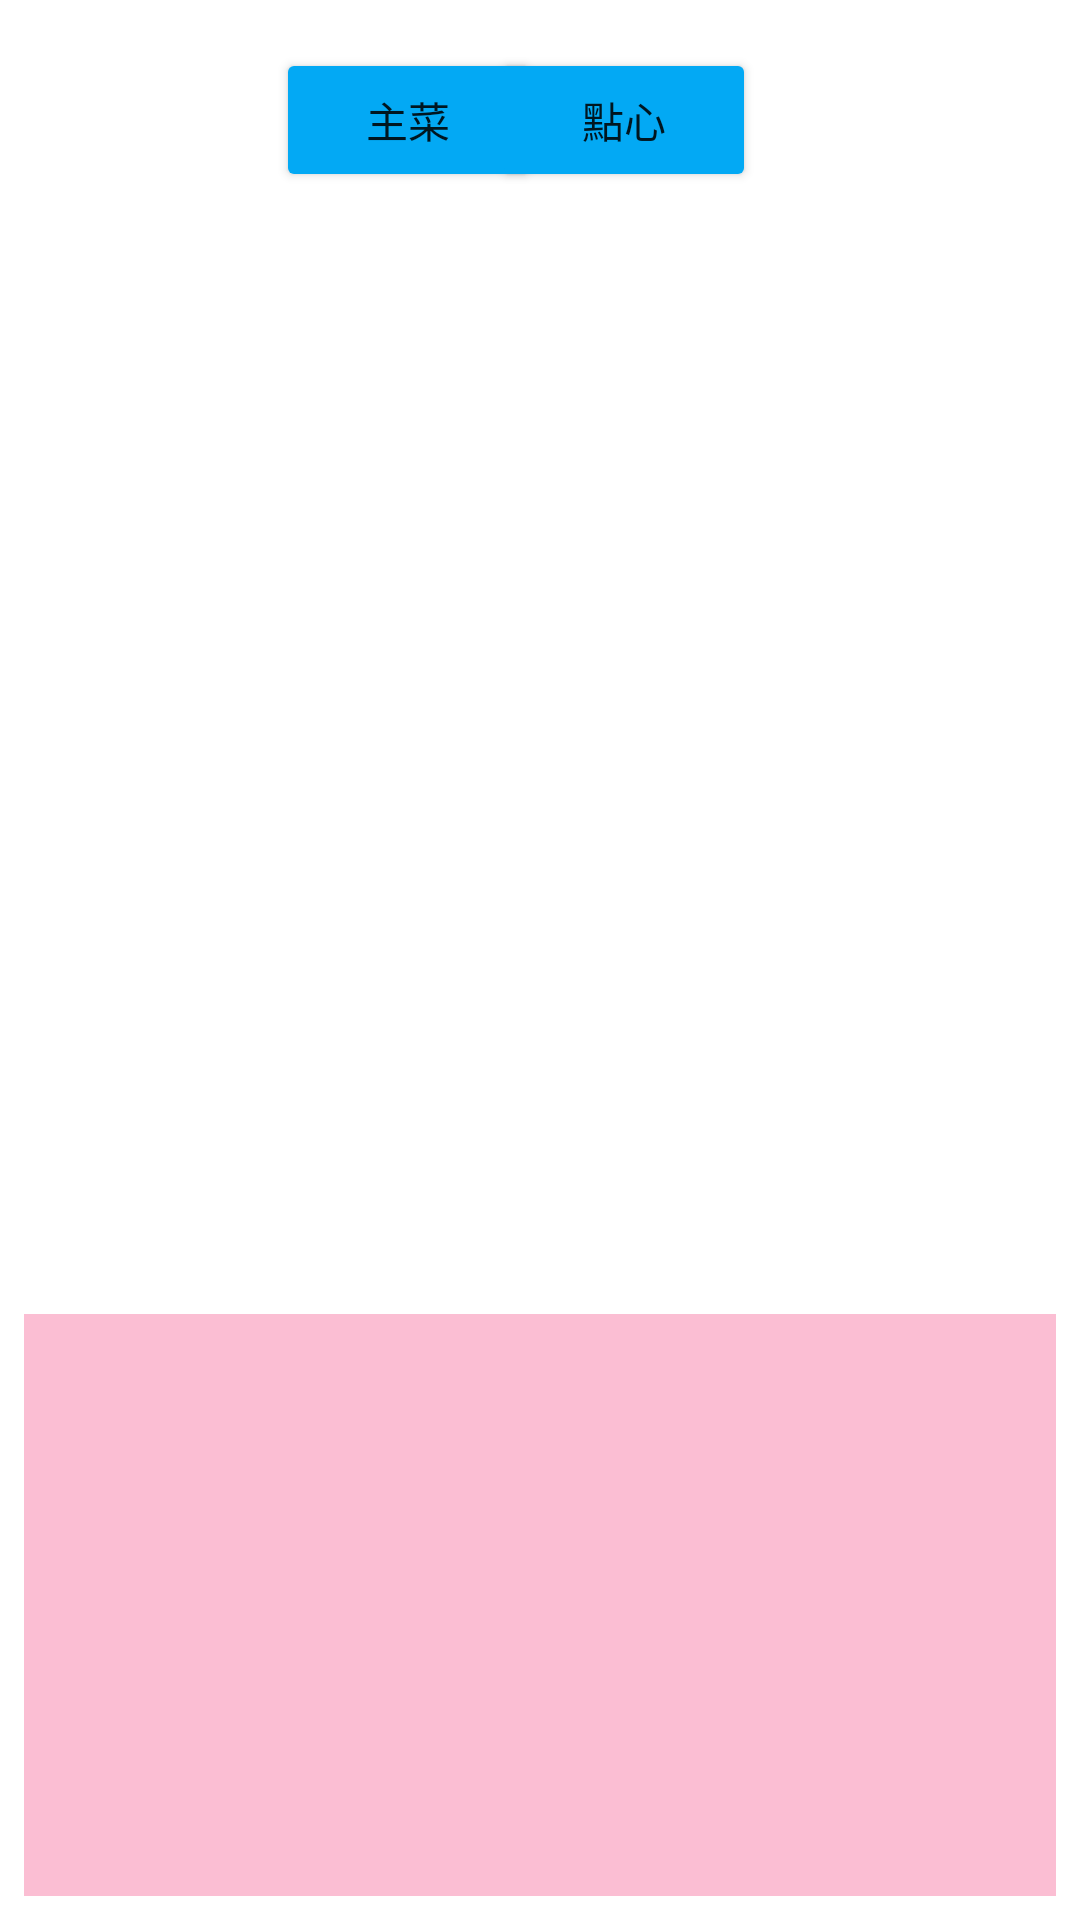

Layout XML and referenced resources for this Android screen:
<!-- AndroidManifest.xml: application theme Theme.ListView4 -->
<!-- res/layout/activity_main.xml -->
<?xml version="1.0" encoding="utf-8"?>
<androidx.constraintlayout.widget.ConstraintLayout xmlns:android="http://schemas.android.com/apk/res/android"
    xmlns:app="http://schemas.android.com/apk/res-auto"
    xmlns:tools="http://schemas.android.com/tools"
    android:layout_width="match_parent"
    android:layout_height="match_parent"
    tools:context=".MainActivity">

    <ListView
        android:id="@+id/listView_id"
        android:layout_width="0dp"
        android:layout_height="350dp"
        android:layout_marginStart="8dp"
        android:layout_marginTop="80dp"
        android:layout_marginEnd="8dp"
        android:background="@color/white"
        app:layout_constraintEnd_toEndOf="parent"
        app:layout_constraintHorizontal_bias="0.0"
        app:layout_constraintStart_toStartOf="parent"
        app:layout_constraintTop_toTopOf="parent" />

    <ScrollView
        android:id="@+id/scrollView2"
        android:layout_width="match_parent"
        android:layout_height="0dp"
        android:layout_marginStart="8dp"
        android:layout_marginTop="8dp"
        android:layout_marginEnd="8dp"
        android:layout_marginBottom="8dp"
        android:background="#FBBED3"
        app:layout_constraintBottom_toBottomOf="parent"
        app:layout_constraintEnd_toEndOf="parent"
        app:layout_constraintStart_toStartOf="parent"
        app:layout_constraintTop_toBottomOf="@+id/listView_id"
        tools:ignore="SpeakableTextPresentCheck">

        <LinearLayout
            android:layout_width="match_parent"
            android:layout_height="wrap_content"
            android:orientation="vertical">

            <TextView
                android:id="@+id/textView_result"
                android:layout_width="wrap_content"
                android:layout_height="wrap_content"
                android:textColor="#F44336"
                android:textSize="20sp"
                android:textStyle="bold" />
        </LinearLayout>
    </ScrollView>

    <Button
        android:id="@+id/button_mainCourse"
        android:layout_width="wrap_content"
        android:layout_height="wrap_content"
        android:layout_marginStart="92dp"
        android:layout_marginTop="16dp"
        android:backgroundTint="#03A9F4"
        android:text="主菜"
        app:layout_constraintStart_toStartOf="parent"
        app:layout_constraintTop_toTopOf="parent" />

    <Button
        android:id="@+id/button_dessert"
        android:layout_width="wrap_content"
        android:layout_height="wrap_content"
        android:layout_marginEnd="108dp"
        android:backgroundTint="#03A9F4"
        android:text="點心"
        app:layout_constraintBottom_toBottomOf="@+id/button_mainCourse"
        app:layout_constraintEnd_toEndOf="parent"
        app:layout_constraintTop_toTopOf="@+id/button_mainCourse"
        app:layout_constraintVertical_bias="0.0" />
</androidx.constraintlayout.widget.ConstraintLayout>
<!-- resources referenced by this layout -->
<resources>
  <style name="Theme.ListView4" parent="Theme.MaterialComponents.DayNight.DarkActionBar">
          
          <item name="colorPrimary">@color/purple_500</item>
          <item name="colorPrimaryVariant">@color/purple_700</item>
          <item name="colorOnPrimary">@color/white</item>
          
          <item name="colorSecondary">@color/teal_200</item>
          <item name="colorSecondaryVariant">@color/teal_700</item>
          <item name="colorOnSecondary">@color/black</item>
          
          <item name="android:statusBarColor" tools:targetApi="l">?attr/colorPrimaryVariant</item>
          
      </style>
  <!-- not gathered from this repository: default colours our renderer supplied (Android Studio template values) -->
  <color name="purple_500">#FF6200EE</color>
  <color name="purple_700">#FF3700B3</color>
  <color name="teal_200">#FF03DAC5</color>
  <color name="teal_700">#FF018786</color>
  <color name="black">#FF000000</color>
  <color name="white">#FFFFFFFF</color>
</resources>
